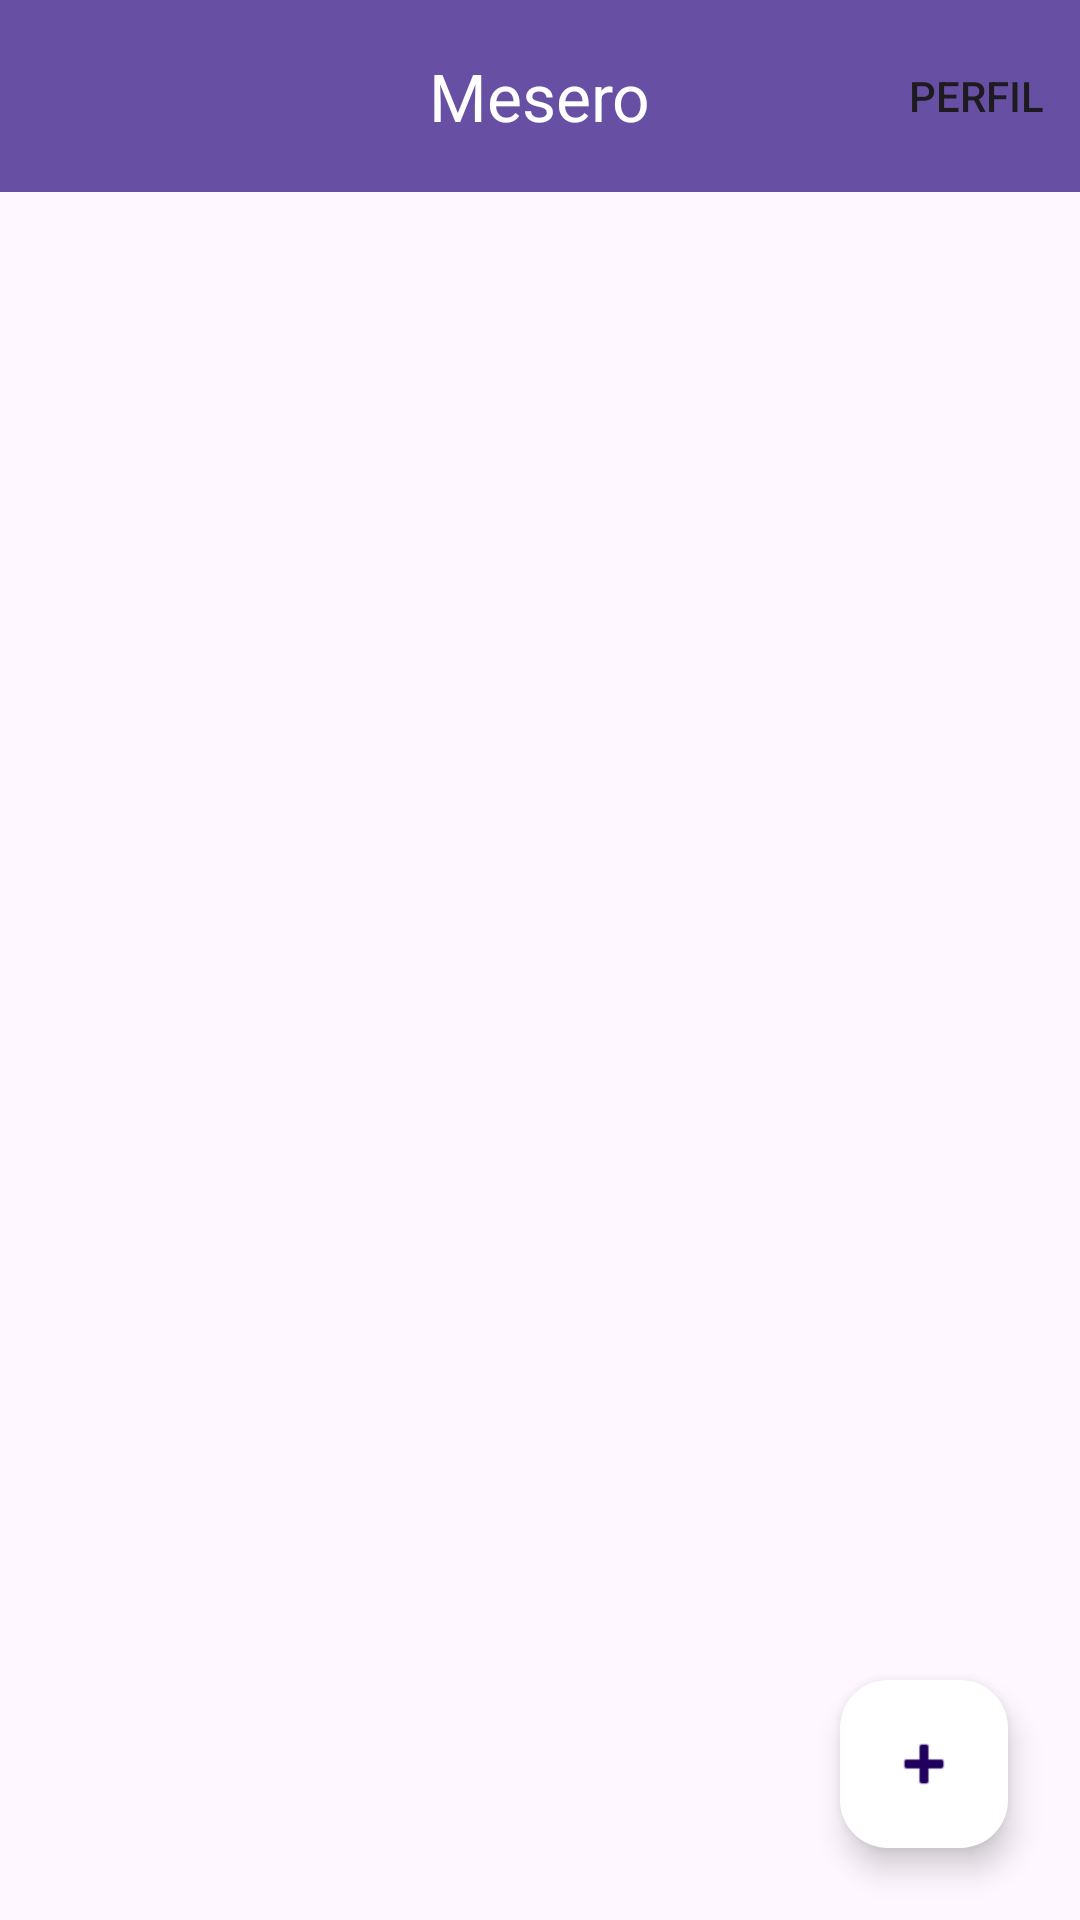

The Android layout XML behind this screen, and the referenced resources:
<!-- AndroidManifest.xml: application theme Theme.ComandAPP -->
<!-- res/layout/activity_mesero.xml -->
<?xml version="1.0" encoding="utf-8"?>
<androidx.coordinatorlayout.widget.CoordinatorLayout
    xmlns:android="http://schemas.android.com/apk/res/android"
    xmlns:app="http://schemas.android.com/apk/res-auto"
    xmlns:tools="http://schemas.android.com/tools"
    android:id="@+id/coordinatorLayout"
    android:layout_width="match_parent"
    android:layout_height="match_parent"
    tools:context=".MeseroActivity">

    <com.google.android.material.appbar.MaterialToolbar
        android:id="@+id/topAppBar"
        android:layout_width="match_parent"
        android:layout_height="?attr/actionBarSize"
        android:background="?attr/colorPrimary"
        app:title="Mesero"
        app:titleCentered="true"
        app:titleTextColor="@android:color/white"
        app:menu="@menu/menu_mesero"
        />

    <com.google.android.material.floatingactionbutton.FloatingActionButton
        android:id="@+id/fabNuevoPedido"
        android:layout_width="wrap_content"
        android:layout_height="wrap_content"
        android:layout_gravity="bottom|end"
        android:layout_margin="24dp"
        android:contentDescription="Nuevo Pedido"
        app:srcCompat="@android:drawable/ic_input_add"
        app:backgroundTint="@color/white" />


</androidx.coordinatorlayout.widget.CoordinatorLayout>
<!-- resources referenced by this layout -->
<resources>
  <style name="Theme.ComandAPP" parent="Base.Theme.ComandAPP" />
  <style name="Base.Theme.ComandAPP" parent="Theme.Material3.DayNight.NoActionBar">
          
          
      </style>
  <!-- not gathered from this repository: default colours our renderer supplied (Android Studio template values) -->
  <color name="white">#FFFFFFFF</color>
</resources>
